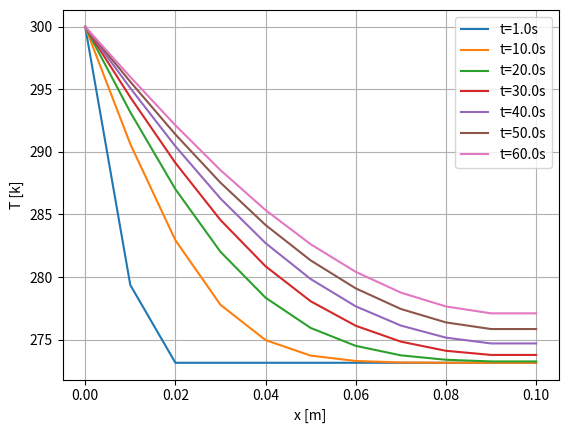

This figure's Python source:
import matplotlib.pyplot as plt
import numpy as np

# データの準備
data = """
# t=1.0s
0.0, 300.0
0.01, 279.36542129447895
0.02, 273.15
0.03, 273.15
0.04, 273.15
0.05, 273.15
0.06, 273.15
0.07, 273.15
0.08, 273.15
0.09, 273.15
0.1, 273.15

# t=10.0s
0.0, 300.0
0.01, 290.6320191154001
0.02, 282.9437605935489
0.03, 277.7809307299022
0.04, 274.9620610920132
0.05, 273.7236381340324
0.06, 273.29274078704395
0.07, 273.1768091424744
0.08, 273.1535659451954
0.09, 273.15031080776447
0.1, 273.15031080776447


# t=20.0s
0.0, 300.0
0.01, 293.1768127328019
0.02, 287.02221096446385
0.03, 282.0167889521981
0.04, 278.3495896214232
0.05, 275.9324612786327
0.06, 274.50198016097994
0.07, 273.7445966650869
0.08, 273.3905813907829
0.09, 273.2577127188808
0.1, 273.2577127188808

# t=30.0s
0.0, 300.0
0.01, 294.371566484269
0.02, 289.12259690613547
0.03, 284.55824583736546
0.04, 280.8587684888265
0.05, 278.0662685393976
0.06, 276.1076916343062
0.07, 274.84107940719616
0.08, 274.1078857309308
0.09, 273.777553979279
0.1, 273.777553979279

# t=40.0s
0.0, 300.0
0.01, 295.100819211384
0.02, 290.4540383141093
0.03, 286.2747036631481
0.04, 282.7127116682037
0.05, 279.8410305770143
0.06, 277.66148707019426
0.07, 276.12482560640785
0.08, 275.1585730181623
0.09, 274.6953576227474
0.1, 274.6953576227474

# t=50.0s
0.0, 300.0
0.01, 295.6075717218728
0.02, 291.4001835776752
0.03, 287.5417421098947
0.04, 284.1585754400444
0.05, 281.33109505244533
0.06, 279.09484866675655
0.07, 277.4499046879972
0.08, 276.3756025455578
0.09, 275.8466689922658
0.1, 275.8466689922658

# t=60.0s
0.0, 300.0
0.01, 295.9912306580203
0.02, 292.1282156863955
0.03, 288.5438860475466
0.04, 285.3480548628779
0.05, 282.62155665812065
0.06, 280.41564669857485
0.07, 278.75624091922083
0.08, 277.6514792989158
0.09, 277.1004044721759
0.1, 277.1004044721759
"""

# 改行でデータを分割
sections = data.strip().split('\n\n')

# 各セクションごとにデータを取得してプロット
for section in sections:
    lines = section.strip().split('\n')
    title = lines[0][2:]  # セクションのタイトル（'# t='の部分を取り除く）
    time, values = [], []
    for line in lines[1:]:
        t, v = map(float, line.split(','))
        time.append(t)
        values.append(v)
    
    # グラフをプロット
    plt.plot(time, values, label=title)

# ラベルと凡例の設定
plt.xlabel('x [m]')
plt.ylabel('T [k]')
plt.legend()
plt.grid(True)

# グラフを表示
plt.show()
